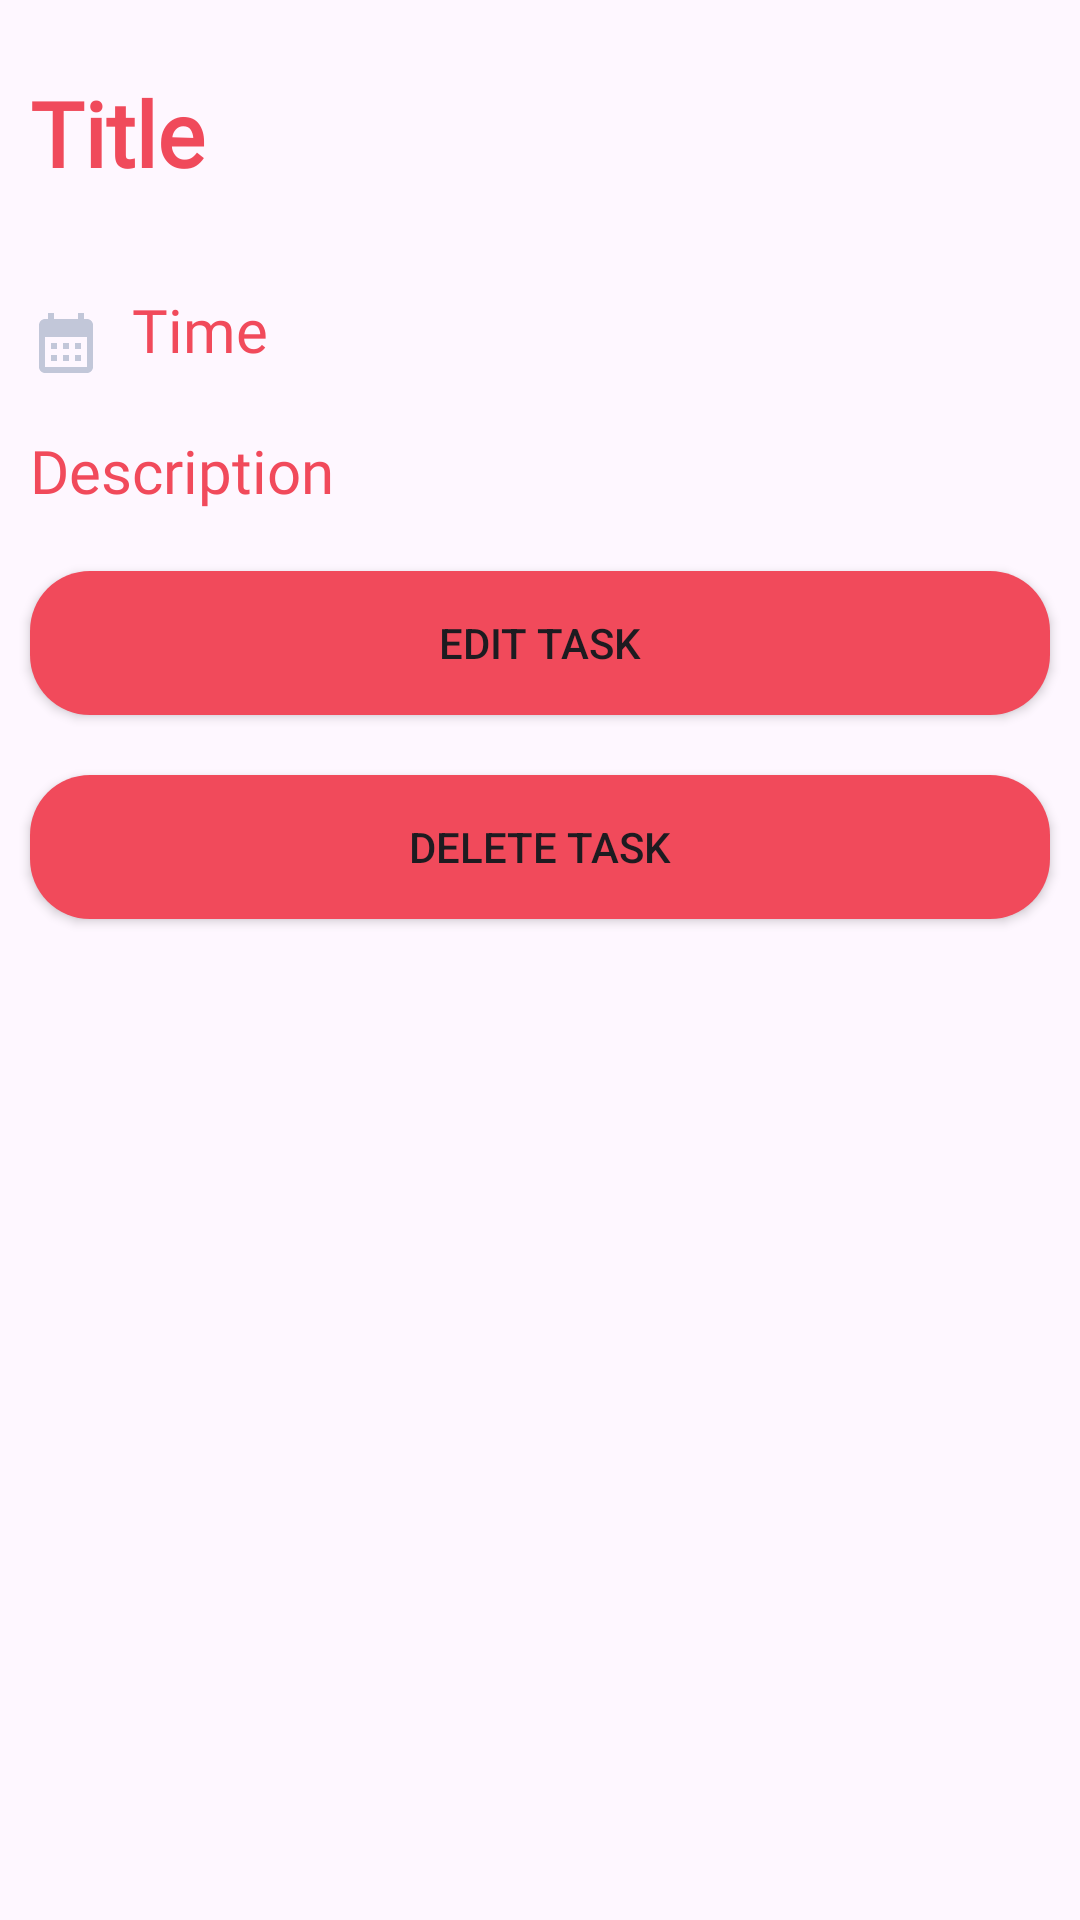

Write the Android layout XML for this screen, with the resource values it uses.
<!-- AndroidManifest.xml: application theme Theme.ToDo -->
<!-- res/layout/activity_detail.xml -->
<?xml version="1.0" encoding="utf-8"?>
<LinearLayout xmlns:android="http://schemas.android.com/apk/res/android"
    xmlns:tools="http://schemas.android.com/tools"
    android:layout_width="match_parent"
    android:layout_height="wrap_content"
    xmlns:app="http://schemas.android.com/apk/res-auto"
    android:layout_margin="16dp"
    android:elevation="8dp"
    android:orientation="vertical"
    app:cardCornerRadius="30dp"
    tools:context=".DetailActivity">

    <LinearLayout
        android:layout_width="match_parent"
        android:layout_height="wrap_content"
        android:orientation="horizontal">

<TextView
    android:layout_width="wrap_content"
    android:layout_height="wrap_content"
    android:layout_marginTop="14dp"
    android:padding="10dp"
    android:text="Title"
    android:id="@+id/detailTitle"
    android:layout_marginBottom="12dp"
    android:textSize="30sp"
    android:textStyle="bold"
    android:fontFamily="@font/archivo"
    android:textColor="#F04A5B"/>

    </LinearLayout>

    <LinearLayout
        android:layout_width="match_parent"
        android:layout_height="wrap_content"
        android:orientation="horizontal">

        <ImageView
            android:layout_width="wrap_content"
            android:layout_height="wrap_content"
            android:layout_marginLeft="10dp"
            android:src="@drawable/baseline_calendar_month_24"
            android:layout_marginTop="16dp"/>

<TextView
    android:layout_width="wrap_content"
    android:layout_height="wrap_content"
    android:padding="10dp"
    android:text="Time"
    android:layout_gravity="center"
    android:fontFamily="@font/archivo"
    android:id="@+id/detailTime"
    android:textSize="20sp"
    android:textColor="#FFF14A5B"/>
</LinearLayout>

<TextView
    android:layout_width="match_parent"
    android:layout_height="wrap_content"
    android:padding="10dp"
    android:text="Description"
    android:fontFamily="@font/archivo"
    android:id="@+id/detailDesc"
    android:textSize="20sp"
    android:textColor="#FFF14A5B"/>

    <Button
        android:id="@+id/editButton"
        android:layout_width="match_parent"
        android:layout_height="wrap_content"
        android:background="@drawable/custom_button"
        android:layout_margin="10dp"
        android:padding="10dp"
        android:text="Edit task" />

    <Button
        android:id="@+id/deleteButton"
        android:layout_width="match_parent"
        android:layout_height="wrap_content"
        android:background="@drawable/custom_button"
        android:layout_margin="10dp"
        android:padding="10dp"
        android:text="Delete task" />


</LinearLayout>
<!-- resources referenced by this layout -->
<resources>
  <!-- drawable baseline_calendar_month_24 (drawable) -->
  <vector android:height="24dp" android:tint="#C2C7D9"
      android:viewportHeight="24" android:viewportWidth="24"
      android:width="24dp" xmlns:android="http://schemas.android.com/apk/res/android">
      <path android:fillColor="@android:color/white" android:pathData="M19,4h-1V2h-2v2H8V2H6v2H5C3.89,4 3.01,4.9 3.01,6L3,20c0,1.1 0.89,2 2,2h14c1.1,0 2,-0.9 2,-2V6C21,4.9 20.1,4 19,4zM19,20H5V10h14V20zM9,14H7v-2h2V14zM13,14h-2v-2h2V14zM17,14h-2v-2h2V14zM9,18H7v-2h2V18zM13,18h-2v-2h2V18zM17,18h-2v-2h2V18z"/>
  </vector>
  <!-- drawable custom_button (drawable) -->
  <?xml version="1.0" encoding="utf-8"?>
  <shape
      xmlns:android="http://schemas.android.com/apk/res/android"
      android:shape="rectangle">
  
      <corners
          android:radius="20dp" />
  
      <solid android:color="#FFF14A5B" />
  
  </shape>
  <style name="Theme.ToDo" parent="Base.Theme.ToDo" />
  <style name="Base.Theme.ToDo" parent="Theme.Material3.DayNight.NoActionBar">
      </style>
</resources>
